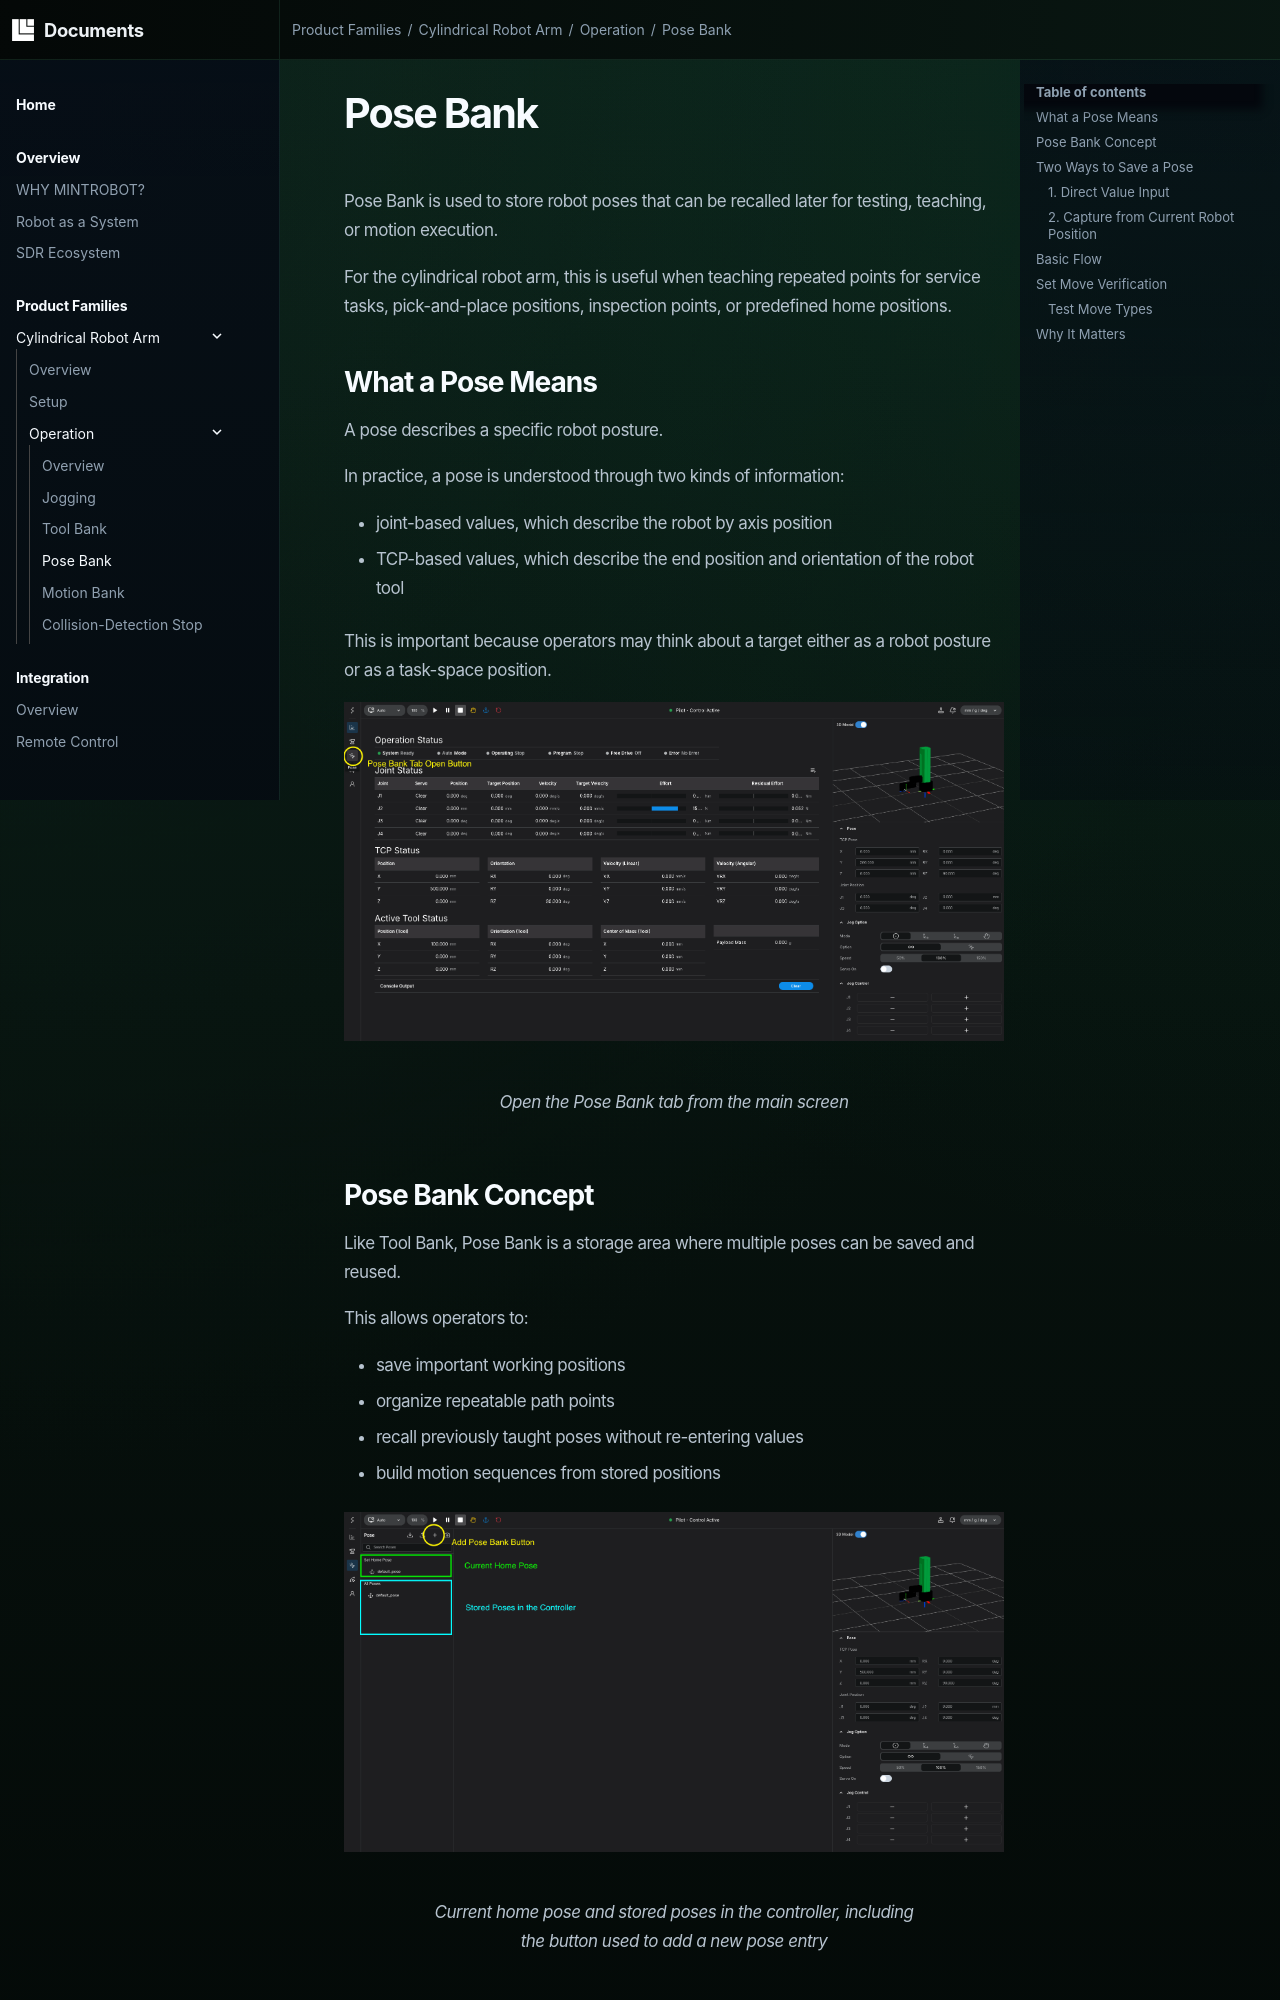

repository: mintrobot/docs · page: product_families/cylindrical_robot_arm/operation/pose_bank/index.html · generator: mkdocs

# Pose Bank

Pose Bank is used to store robot poses that can be recalled later for testing, teaching, or motion execution.

For the cylindrical robot arm, this is useful when teaching repeated points for service tasks, pick-and-place positions, inspection points, or predefined home positions.

## What a Pose Means

A pose describes a specific robot posture.

In practice, a pose is understood through two kinds of information:

- joint-based values, which describe the robot by axis position
- TCP-based values, which describe the end position and orientation of the robot tool

This is important because operators may think about a target either as a robot posture or as a task-space position.

<figure markdown="span">
  ![Open the Pose Bank tab from the main screen](images/posebank-1.png){ width="1200" }
  <figcaption>Open the Pose Bank tab from the main screen</figcaption>
</figure>

## Pose Bank Concept

Like Tool Bank, Pose Bank is a storage area where multiple poses can be saved and reused.

This allows operators to:

- save important working positions
- organize repeatable path points
- recall previously taught poses without re-entering values
- build motion sequences from stored positions

<figure markdown="span">
  ![Current home pose and stored pose list](images/posebank-2.png){ width="1200" }
  <figcaption>Current home pose and stored poses in the controller, including the button used to add a new pose entry</figcaption>
</figure>

## Two Ways to Save a Pose

There are two practical ways to create and save a pose in Pose Bank.
